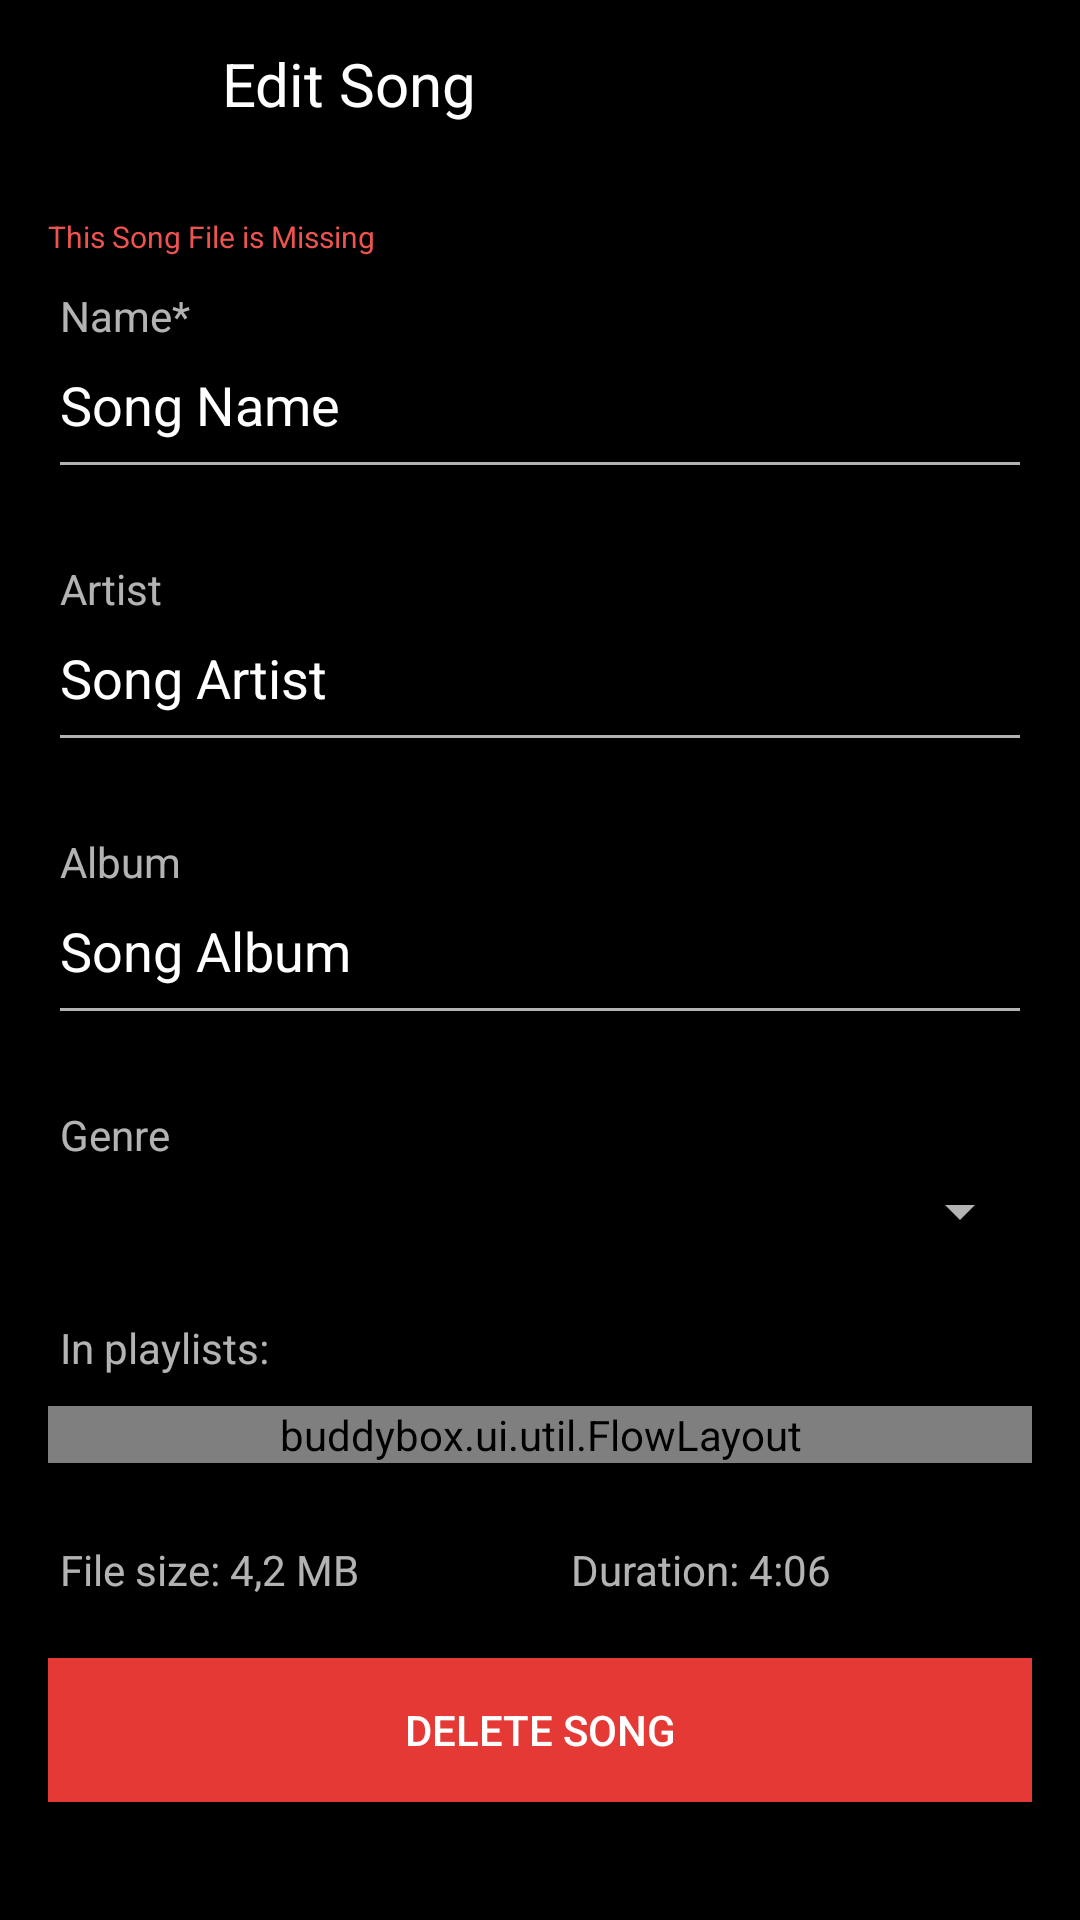

Reconstruct the res/layout file that produces this screen, plus the resources it refers to.
<!-- AndroidManifest.xml: application theme AppTheme -->
<!-- res/layout/activity_edit_song.xml -->
<?xml version="1.0" encoding="utf-8"?>
<LinearLayout xmlns:android="http://schemas.android.com/apk/res/android"
    xmlns:app="http://schemas.android.com/apk/res-auto"
    xmlns:tools="http://schemas.android.com/tools"
    android:layout_width="match_parent"
    android:layout_height="match_parent"
    android:orientation="vertical"
    android:background="#000000">

    <RelativeLayout
        android:id="@+id/topBar"
        android:layout_width="match_parent"
        android:layout_height="wrap_content">

        <ImageView
            android:id="@+id/back"
            android:layout_width="56dp"
            android:layout_height="56dp"
            android:layout_alignParentStart="true"
            android:layout_alignParentTop="true"
            android:background="@android:color/transparent"
            android:contentDescription="TODO"
            android:padding="16dp"
            android:src="@drawable/ic_arrow_back" />

        <TextView
            android:id="@+id/container_title"
            android:layout_width="wrap_content"
            android:layout_height="wrap_content"
            android:layout_centerVertical="true"
            android:layout_marginLeft="18dp"
            android:layout_toEndOf="@+id/back"
            android:text="Edit Song"
            android:textAlignment="gravity"
            android:textAppearance="?android:attr/textAppearanceLarge"
            android:textSize="20sp" />

        <ImageButton
            android:id="@+id/save"
            android:layout_width="56dp"
            android:layout_height="56dp"
            android:layout_alignParentEnd="true"
            android:layout_alignParentTop="true"
            android:background="@android:color/transparent"
            app:srcCompat="@drawable/ic_done" />
    </RelativeLayout>

    <ScrollView
        android:layout_width="match_parent"
        android:layout_height="match_parent">

        <LinearLayout
            android:layout_width="match_parent"
            android:layout_height="wrap_content"
            android:orientation="vertical"
            android:paddingLeft="16dp"
            android:paddingRight="16dp"
            android:paddingTop="16dp">

            <TextView
                android:id="@+id/file_missing_text"
                android:layout_width="match_parent"
                android:layout_height="wrap_content"
                android:text="This Song File is Missing"
                android:textColor="#ef5350"
                android:textSize="10sp" />

            <TextView
                android:id="@+id/songNameLabel"
                android:layout_width="match_parent"
                android:layout_height="wrap_content"
                android:layout_marginTop="10dp"
                android:labelFor="@+id/songName"
                android:paddingLeft="4dp"
                android:text="Name*" />

            <EditText
                android:id="@+id/songName"
                android:layout_width="match_parent"
                android:layout_height="wrap_content"
                android:ems="10"
                android:inputType="text"
                android:paddingBottom="16dp"
                android:paddingTop="8dp"
                android:text="Song Name" />

            <TextView
                android:id="@+id/songNameError"
                android:layout_width="match_parent"
                android:layout_height="wrap_content"
                android:paddingLeft="4dp"
                android:textColor="@android:color/holo_red_light"
                android:textSize="10sp" />

            <TextView
                android:id="@+id/songArtistLabel"
                android:layout_width="match_parent"
                android:layout_height="wrap_content"
                android:layout_marginTop="10dp"
                android:labelFor="@+id/songArtist"
                android:paddingLeft="4dp"
                android:text="Artist" />

            <EditText
                android:id="@+id/songArtist"
                android:layout_width="match_parent"
                android:layout_height="wrap_content"
                android:ems="10"
                android:inputType="textPersonName"
                android:paddingBottom="16dp"
                android:paddingTop="8dp"
                android:text="Song Artist" />

            <TextView
                android:id="@+id/songArtistError"
                android:layout_width="match_parent"
                android:layout_height="wrap_content"
                android:textColor="@android:color/holo_red_light"
                android:textSize="10sp" />

            <TextView
                android:id="@+id/songAlbumLabel"
                android:layout_width="match_parent"
                android:layout_height="wrap_content"
                android:layout_marginTop="10dp"
                android:labelFor="@+id/songAlbum"
                android:paddingLeft="4dp"
                android:text="Album" />

            <EditText
                android:id="@+id/songAlbum"
                android:layout_width="match_parent"
                android:layout_height="wrap_content"
                android:ems="10"
                android:inputType="textPersonName"
                android:paddingBottom="16dp"
                android:paddingTop="8dp"
                android:text="Song Album" />

            <TextView
                android:id="@+id/songAlbumError"
                android:layout_width="match_parent"
                android:layout_height="wrap_content"
                android:textColor="@android:color/holo_red_light"
                android:textSize="10sp" />

            <TextView
                android:id="@+id/songGenreLabel"
                android:layout_width="match_parent"
                android:layout_height="wrap_content"
                android:layout_marginTop="10dp"
                android:labelFor="@+id/songGenre"
                android:paddingLeft="4dp"
                android:text="Genre" />

            <Spinner
                android:id="@+id/songGenre"
                android:layout_width="match_parent"
                android:layout_height="32dp" />

            <LinearLayout
                android:id="@+id/playlists"
                android:layout_width="match_parent"
                android:layout_height="match_parent"
                android:layout_marginTop="20dp"
                android:orientation="vertical">

                <TextView
                    android:id="@+id/playlistsLabel"
                    android:layout_width="wrap_content"
                    android:layout_height="wrap_content"
                    android:layout_alignParentStart="true"
                    android:layout_alignParentTop="true"
                    android:paddingLeft="4dp"
                    android:text="In playlists: " />

                <buddybox.ui.util.FlowLayout
                    android:id="@+id/playlistsChips"
                    android:layout_width="match_parent"
                    android:layout_height="match_parent"
                    android:layout_marginTop="10dp">

                </buddybox.ui.util.FlowLayout>

            </LinearLayout>

            <LinearLayout
                android:layout_width="match_parent"
                android:layout_height="match_parent"
                android:layout_marginTop="10dp"
                android:orientation="horizontal">

                <TextView
                    android:id="@+id/fileLength"
                    android:layout_width="wrap_content"
                    android:layout_height="wrap_content"
                    android:layout_marginTop="16dp"
                    android:layout_weight="1"
                    android:paddingLeft="4dp"
                    android:text="File size: 4,2 MB" />

                <TextView
                    android:id="@+id/songDuration"
                    android:layout_width="wrap_content"
                    android:layout_height="wrap_content"
                    android:layout_marginTop="16dp"
                    android:layout_weight="1"
                    android:paddingLeft="4dp"
                    android:text="Duration: 4:06" />

            </LinearLayout>

            <Button
                android:id="@+id/delete"
                android:layout_width="match_parent"
                android:layout_height="wrap_content"
                android:layout_marginBottom="20dp"
                android:layout_marginTop="20dp"
                android:background="#e53935"
                android:text="Delete Song" />

        </LinearLayout>
    </ScrollView>

</LinearLayout>
<!-- resources referenced by this layout -->
<resources>
  <style name="AppTheme" parent="Theme.AppCompat.NoActionBar">
          <item name="android:windowBackground">@drawable/splash</item>
      </style>
  <!-- drawable splash (drawable) -->
  <?xml version="1.0" encoding="utf-8"?>
  <layer-list xmlns:android="http://schemas.android.com/apk/res/android"
      android:opacity="opaque">
      <item android:drawable="@color/windowBackground"/>
      <item>
          <bitmap
              android:gravity="center"
              android:src="@mipmap/icon"/>
      </item>
  </layer-list>
  <color name="windowBackground">#FFFFFF</color>
</resources>
